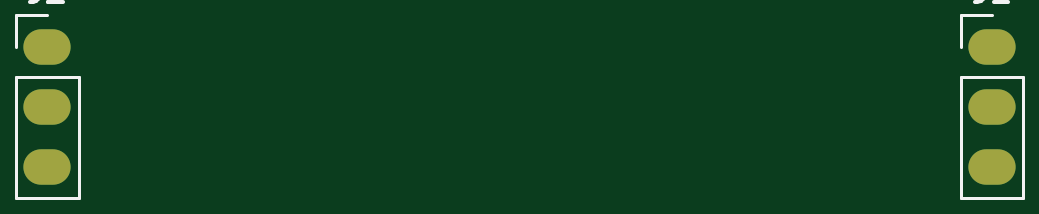
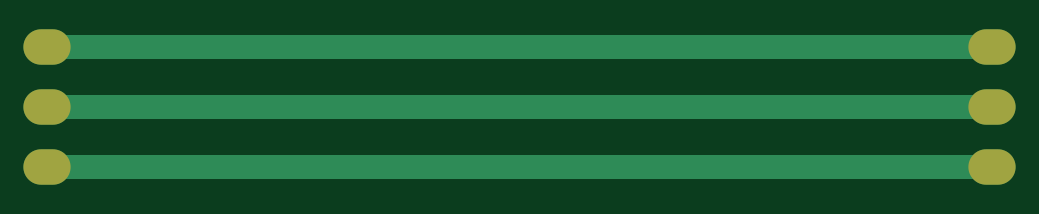
Circuit board: 9 layer files. Board 40.0 x 5.1 mm.
- bottom_copper: teste-CNC-B_Cu.gbr (1259 bytes)
- bottom_mask: teste-CNC-B_Mask.gbr (711 bytes)
- paste: teste-CNC-B_Paste.gbr (492 bytes)
- bottom_silk: teste-CNC-B_Silkscreen.gbr (493 bytes)
- outline: teste-CNC-Edge_Cuts.gbr (465 bytes)
- top_copper: teste-CNC-F_Cu.gbr (978 bytes)
- top_mask: teste-CNC-F_Mask.gbr (711 bytes)
- paste: teste-CNC-F_Paste.gbr (492 bytes)
- top_silk: teste-CNC-F_Silkscreen.gbr (2399 bytes)

=== bottom_copper: teste-CNC-B_Cu.gbr ===
%TF.GenerationSoftware,KiCad,Pcbnew,7.0.5-7.0.5~ubuntu20.04.1*%
%TF.CreationDate,2023-08-04T19:12:20-03:00*%
%TF.ProjectId,teste-CNC,74657374-652d-4434-9e43-2e6b69636164,rev?*%
%TF.SameCoordinates,Original*%
%TF.FileFunction,Copper,L2,Bot*%
%TF.FilePolarity,Positive*%
%FSLAX46Y46*%
G04 Gerber Fmt 4.6, Leading zero omitted, Abs format (unit mm)*
G04 Created by KiCad (PCBNEW 7.0.5-7.0.5~ubuntu20.04.1) date 2023-08-04 19:12:20*
%MOMM*%
%LPD*%
G01*
G04 APERTURE LIST*
%TA.AperFunction,ComponentPad*%
%ADD10O,2.000000X1.500000*%
%TD*%
%TA.AperFunction,Conductor*%
%ADD11C,1.000000*%
%TD*%
G04 APERTURE END LIST*
D10*
%TO.P,J2,1,Pin_1*%
%TO.N,Net-(J1-Pin_1)*%
X80000000Y-70000000D03*
%TO.P,J2,2,Pin_2*%
%TO.N,Net-(J1-Pin_2)*%
X80000000Y-72540000D03*
%TO.P,J2,3,Pin_3*%
%TO.N,Net-(J1-Pin_3)*%
X80000000Y-75080000D03*
%TD*%
%TO.P,J1,1,Pin_1*%
%TO.N,Net-(J1-Pin_1)*%
X120000000Y-70000000D03*
%TO.P,J1,2,Pin_2*%
%TO.N,Net-(J1-Pin_2)*%
X120000000Y-72540000D03*
%TO.P,J1,3,Pin_3*%
%TO.N,Net-(J1-Pin_3)*%
X120000000Y-75080000D03*
%TD*%
D11*
%TO.N,Net-(J1-Pin_3)*%
X80000000Y-75080000D02*
X120000000Y-75080000D01*
%TO.N,Net-(J1-Pin_2)*%
X80000000Y-72540000D02*
X120000000Y-72540000D01*
%TO.N,Net-(J1-Pin_1)*%
X80000000Y-70000000D02*
X120000000Y-70000000D01*
%TD*%
M02*

=== bottom_mask: teste-CNC-B_Mask.gbr ===
%TF.GenerationSoftware,KiCad,Pcbnew,7.0.5-7.0.5~ubuntu20.04.1*%
%TF.CreationDate,2023-08-04T19:12:20-03:00*%
%TF.ProjectId,teste-CNC,74657374-652d-4434-9e43-2e6b69636164,rev?*%
%TF.SameCoordinates,Original*%
%TF.FileFunction,Soldermask,Bot*%
%TF.FilePolarity,Negative*%
%FSLAX46Y46*%
G04 Gerber Fmt 4.6, Leading zero omitted, Abs format (unit mm)*
G04 Created by KiCad (PCBNEW 7.0.5-7.0.5~ubuntu20.04.1) date 2023-08-04 19:12:20*
%MOMM*%
%LPD*%
G01*
G04 APERTURE LIST*
%ADD10O,2.000000X1.500000*%
G04 APERTURE END LIST*
D10*
%TO.C,J2*%
X80000000Y-70000000D03*
X80000000Y-72540000D03*
X80000000Y-75080000D03*
%TD*%
%TO.C,J1*%
X120000000Y-70000000D03*
X120000000Y-72540000D03*
X120000000Y-75080000D03*
%TD*%
M02*

=== paste: teste-CNC-B_Paste.gbr ===
%TF.GenerationSoftware,KiCad,Pcbnew,7.0.5-7.0.5~ubuntu20.04.1*%
%TF.CreationDate,2023-08-04T19:12:20-03:00*%
%TF.ProjectId,teste-CNC,74657374-652d-4434-9e43-2e6b69636164,rev?*%
%TF.SameCoordinates,Original*%
%TF.FileFunction,Paste,Bot*%
%TF.FilePolarity,Positive*%
%FSLAX46Y46*%
G04 Gerber Fmt 4.6, Leading zero omitted, Abs format (unit mm)*
G04 Created by KiCad (PCBNEW 7.0.5-7.0.5~ubuntu20.04.1) date 2023-08-04 19:12:20*
%MOMM*%
%LPD*%
G01*
G04 APERTURE LIST*
G04 APERTURE END LIST*
M02*

=== bottom_silk: teste-CNC-B_Silkscreen.gbr ===
%TF.GenerationSoftware,KiCad,Pcbnew,7.0.5-7.0.5~ubuntu20.04.1*%
%TF.CreationDate,2023-08-04T19:12:20-03:00*%
%TF.ProjectId,teste-CNC,74657374-652d-4434-9e43-2e6b69636164,rev?*%
%TF.SameCoordinates,Original*%
%TF.FileFunction,Legend,Bot*%
%TF.FilePolarity,Positive*%
%FSLAX46Y46*%
G04 Gerber Fmt 4.6, Leading zero omitted, Abs format (unit mm)*
G04 Created by KiCad (PCBNEW 7.0.5-7.0.5~ubuntu20.04.1) date 2023-08-04 19:12:20*
%MOMM*%
%LPD*%
G01*
G04 APERTURE LIST*
G04 APERTURE END LIST*
M02*

=== outline: teste-CNC-Edge_Cuts.gbr ===
%TF.GenerationSoftware,KiCad,Pcbnew,7.0.5-7.0.5~ubuntu20.04.1*%
%TF.CreationDate,2023-08-04T19:12:20-03:00*%
%TF.ProjectId,teste-CNC,74657374-652d-4434-9e43-2e6b69636164,rev?*%
%TF.SameCoordinates,Original*%
%TF.FileFunction,Profile,NP*%
%FSLAX46Y46*%
G04 Gerber Fmt 4.6, Leading zero omitted, Abs format (unit mm)*
G04 Created by KiCad (PCBNEW 7.0.5-7.0.5~ubuntu20.04.1) date 2023-08-04 19:12:20*
%MOMM*%
%LPD*%
G01*
G04 APERTURE LIST*
G04 APERTURE END LIST*
M02*

=== top_copper: teste-CNC-F_Cu.gbr ===
%TF.GenerationSoftware,KiCad,Pcbnew,7.0.5-7.0.5~ubuntu20.04.1*%
%TF.CreationDate,2023-08-04T19:12:20-03:00*%
%TF.ProjectId,teste-CNC,74657374-652d-4434-9e43-2e6b69636164,rev?*%
%TF.SameCoordinates,Original*%
%TF.FileFunction,Copper,L1,Top*%
%TF.FilePolarity,Positive*%
%FSLAX46Y46*%
G04 Gerber Fmt 4.6, Leading zero omitted, Abs format (unit mm)*
G04 Created by KiCad (PCBNEW 7.0.5-7.0.5~ubuntu20.04.1) date 2023-08-04 19:12:20*
%MOMM*%
%LPD*%
G01*
G04 APERTURE LIST*
%TA.AperFunction,ComponentPad*%
%ADD10O,2.000000X1.500000*%
%TD*%
G04 APERTURE END LIST*
D10*
%TO.P,J2,1,Pin_1*%
%TO.N,Net-(J1-Pin_1)*%
X80000000Y-70000000D03*
%TO.P,J2,2,Pin_2*%
%TO.N,Net-(J1-Pin_2)*%
X80000000Y-72540000D03*
%TO.P,J2,3,Pin_3*%
%TO.N,Net-(J1-Pin_3)*%
X80000000Y-75080000D03*
%TD*%
%TO.P,J1,1,Pin_1*%
%TO.N,Net-(J1-Pin_1)*%
X120000000Y-70000000D03*
%TO.P,J1,2,Pin_2*%
%TO.N,Net-(J1-Pin_2)*%
X120000000Y-72540000D03*
%TO.P,J1,3,Pin_3*%
%TO.N,Net-(J1-Pin_3)*%
X120000000Y-75080000D03*
%TD*%
M02*

=== top_mask: teste-CNC-F_Mask.gbr ===
%TF.GenerationSoftware,KiCad,Pcbnew,7.0.5-7.0.5~ubuntu20.04.1*%
%TF.CreationDate,2023-08-04T19:12:20-03:00*%
%TF.ProjectId,teste-CNC,74657374-652d-4434-9e43-2e6b69636164,rev?*%
%TF.SameCoordinates,Original*%
%TF.FileFunction,Soldermask,Top*%
%TF.FilePolarity,Negative*%
%FSLAX46Y46*%
G04 Gerber Fmt 4.6, Leading zero omitted, Abs format (unit mm)*
G04 Created by KiCad (PCBNEW 7.0.5-7.0.5~ubuntu20.04.1) date 2023-08-04 19:12:20*
%MOMM*%
%LPD*%
G01*
G04 APERTURE LIST*
%ADD10O,2.000000X1.500000*%
G04 APERTURE END LIST*
D10*
%TO.C,J2*%
X80000000Y-70000000D03*
X80000000Y-72540000D03*
X80000000Y-75080000D03*
%TD*%
%TO.C,J1*%
X120000000Y-70000000D03*
X120000000Y-72540000D03*
X120000000Y-75080000D03*
%TD*%
M02*

=== paste: teste-CNC-F_Paste.gbr ===
%TF.GenerationSoftware,KiCad,Pcbnew,7.0.5-7.0.5~ubuntu20.04.1*%
%TF.CreationDate,2023-08-04T19:12:20-03:00*%
%TF.ProjectId,teste-CNC,74657374-652d-4434-9e43-2e6b69636164,rev?*%
%TF.SameCoordinates,Original*%
%TF.FileFunction,Paste,Top*%
%TF.FilePolarity,Positive*%
%FSLAX46Y46*%
G04 Gerber Fmt 4.6, Leading zero omitted, Abs format (unit mm)*
G04 Created by KiCad (PCBNEW 7.0.5-7.0.5~ubuntu20.04.1) date 2023-08-04 19:12:20*
%MOMM*%
%LPD*%
G01*
G04 APERTURE LIST*
G04 APERTURE END LIST*
M02*

=== top_silk: teste-CNC-F_Silkscreen.gbr ===
%TF.GenerationSoftware,KiCad,Pcbnew,7.0.5-7.0.5~ubuntu20.04.1*%
%TF.CreationDate,2023-08-04T19:12:20-03:00*%
%TF.ProjectId,teste-CNC,74657374-652d-4434-9e43-2e6b69636164,rev?*%
%TF.SameCoordinates,Original*%
%TF.FileFunction,Legend,Top*%
%TF.FilePolarity,Positive*%
%FSLAX46Y46*%
G04 Gerber Fmt 4.6, Leading zero omitted, Abs format (unit mm)*
G04 Created by KiCad (PCBNEW 7.0.5-7.0.5~ubuntu20.04.1) date 2023-08-04 19:12:20*
%MOMM*%
%LPD*%
G01*
G04 APERTURE LIST*
%ADD10C,0.150000*%
%ADD11C,0.120000*%
G04 APERTURE END LIST*
D10*
%TO.C,J2*%
X79666666Y-67124819D02*
X79666666Y-67839104D01*
X79666666Y-67839104D02*
X79619047Y-67981961D01*
X79619047Y-67981961D02*
X79523809Y-68077200D01*
X79523809Y-68077200D02*
X79380952Y-68124819D01*
X79380952Y-68124819D02*
X79285714Y-68124819D01*
X80095238Y-67220057D02*
X80142857Y-67172438D01*
X80142857Y-67172438D02*
X80238095Y-67124819D01*
X80238095Y-67124819D02*
X80476190Y-67124819D01*
X80476190Y-67124819D02*
X80571428Y-67172438D01*
X80571428Y-67172438D02*
X80619047Y-67220057D01*
X80619047Y-67220057D02*
X80666666Y-67315295D01*
X80666666Y-67315295D02*
X80666666Y-67410533D01*
X80666666Y-67410533D02*
X80619047Y-67553390D01*
X80619047Y-67553390D02*
X80047619Y-68124819D01*
X80047619Y-68124819D02*
X80666666Y-68124819D01*
%TO.C,J1*%
X119666666Y-67124819D02*
X119666666Y-67839104D01*
X119666666Y-67839104D02*
X119619047Y-67981961D01*
X119619047Y-67981961D02*
X119523809Y-68077200D01*
X119523809Y-68077200D02*
X119380952Y-68124819D01*
X119380952Y-68124819D02*
X119285714Y-68124819D01*
X120666666Y-68124819D02*
X120095238Y-68124819D01*
X120380952Y-68124819D02*
X120380952Y-67124819D01*
X120380952Y-67124819D02*
X120285714Y-67267676D01*
X120285714Y-67267676D02*
X120190476Y-67362914D01*
X120190476Y-67362914D02*
X120095238Y-67410533D01*
D11*
%TO.C,J2*%
X78670000Y-76410000D02*
X81330000Y-76410000D01*
X78670000Y-71270000D02*
X78670000Y-76410000D01*
X78670000Y-70000000D02*
X78670000Y-68670000D01*
X81330000Y-71270000D02*
X81330000Y-76410000D01*
X78670000Y-68670000D02*
X80000000Y-68670000D01*
X78670000Y-71270000D02*
X81330000Y-71270000D01*
%TO.C,J1*%
X118670000Y-76410000D02*
X121330000Y-76410000D01*
X118670000Y-71270000D02*
X118670000Y-76410000D01*
X118670000Y-70000000D02*
X118670000Y-68670000D01*
X121330000Y-71270000D02*
X121330000Y-76410000D01*
X118670000Y-68670000D02*
X120000000Y-68670000D01*
X118670000Y-71270000D02*
X121330000Y-71270000D01*
%TD*%
M02*

